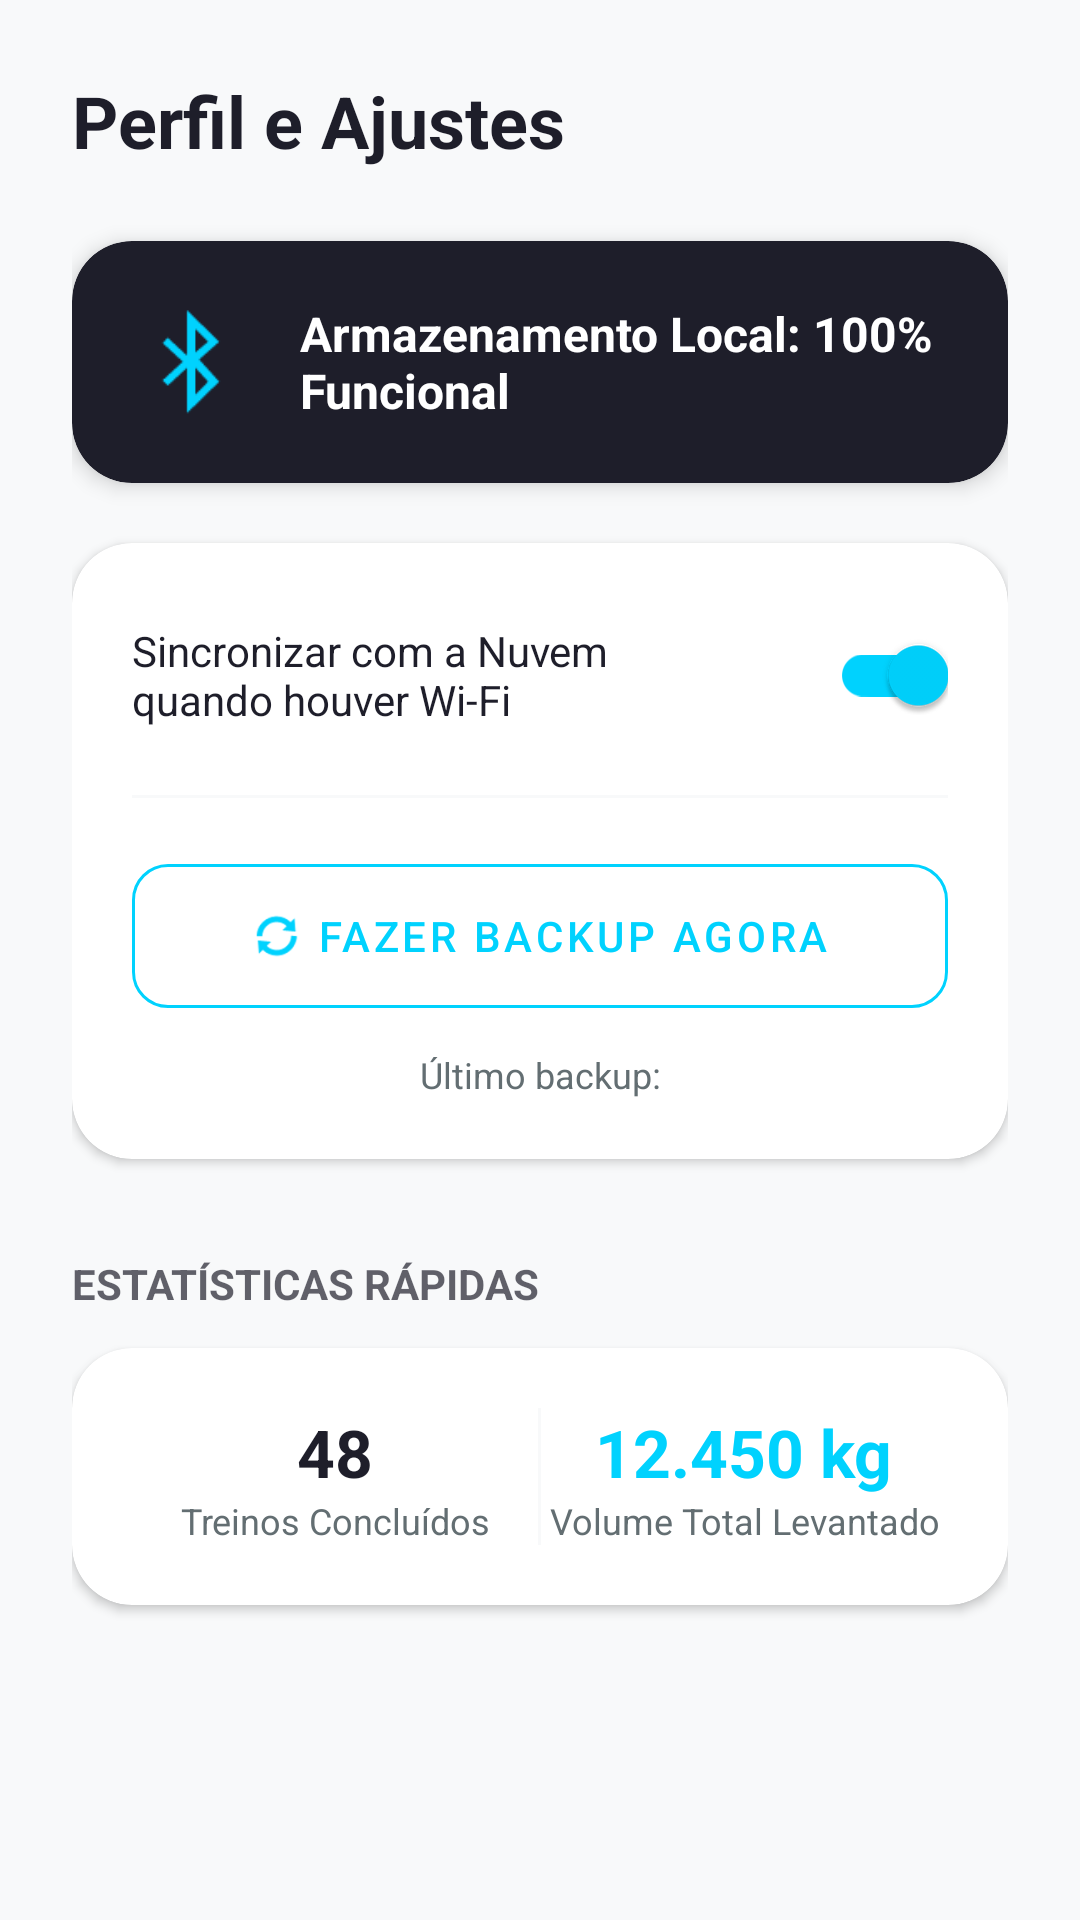

Here is an Android app screen rendered from its layout file. Give the layout XML and the strings, colors and styles it references.
<!-- AndroidManifest.xml: application theme Theme.GYMAPP -->
<!-- res/layout/fragment_profile.xml -->
<?xml version="1.0" encoding="utf-8"?>
<androidx.coordinatorlayout.widget.CoordinatorLayout xmlns:android="http://schemas.android.com/apk/res/android"
    xmlns:app="http://schemas.android.com/apk/res-auto"
    xmlns:tools="http://schemas.android.com/tools"
    android:layout_width="match_parent"
    android:layout_height="match_parent"
    android:background="@color/workout_bg">

    <androidx.core.widget.NestedScrollView
        android:layout_width="match_parent"
        android:layout_height="match_parent"
        android:fillViewport="true">

        <androidx.constraintlayout.widget.ConstraintLayout
            android:layout_width="match_parent"
            android:layout_height="wrap_content"
            android:padding="24dp">

            <TextView
                android:id="@+id/tvProfileTitle"
                android:layout_width="wrap_content"
                android:layout_height="wrap_content"
                android:text="@string/profile_label"
                android:textColor="@color/workout_card_dark"
                android:textSize="24sp"
                android:textStyle="bold"
                app:layout_constraintStart_toStartOf="parent"
                app:layout_constraintTop_toTopOf="parent" />

            
            <androidx.cardview.widget.CardView
                android:id="@+id/cvStorageStatus"
                android:layout_width="match_parent"
                android:layout_height="wrap_content"
                android:layout_marginTop="24dp"
                app:cardBackgroundColor="@color/workout_card_dark"
                app:cardCornerRadius="20dp"
                app:cardElevation="4dp"
                app:layout_constraintTop_toBottomOf="@id/tvProfileTitle">

                <LinearLayout
                    android:layout_width="match_parent"
                    android:layout_height="wrap_content"
                    android:gravity="center_vertical"
                    android:orientation="horizontal"
                    android:padding="20dp">

                    <ImageView
                        android:layout_width="40dp"
                        android:layout_height="40dp"
                        android:src="@android:drawable/stat_sys_data_bluetooth"
                        android:contentDescription="Status"
                        app:tint="@color/workout_cyan" />

                    <TextView
                        android:layout_width="wrap_content"
                        android:layout_height="wrap_content"
                        android:layout_marginStart="16dp"
                        android:text="@string/local_storage_status"
                        android:textColor="@color/white"
                        android:textSize="16sp"
                        android:textStyle="bold" />
                </LinearLayout>
            </androidx.cardview.widget.CardView>

            
            <androidx.cardview.widget.CardView
                android:id="@+id/cvCloudSettings"
                android:layout_width="match_parent"
                android:layout_height="wrap_content"
                android:layout_marginTop="20dp"
                app:cardBackgroundColor="@color/white"
                app:cardCornerRadius="20dp"
                app:cardElevation="2dp"
                app:layout_constraintTop_toBottomOf="@id/cvStorageStatus">

                <LinearLayout
                    android:layout_width="match_parent"
                    android:layout_height="wrap_content"
                    android:orientation="vertical"
                    android:padding="20dp">

                    <androidx.constraintlayout.widget.ConstraintLayout
                        android:layout_width="match_parent"
                        android:layout_height="wrap_content">

                        <TextView
                            android:layout_width="0dp"
                            android:layout_height="wrap_content"
                            android:layout_marginEnd="16dp"
                            android:text="@string/sync_cloud_wifi"
                            android:textColor="@color/workout_card_dark"
                            android:textSize="14sp"
                            app:layout_constraintBottom_toBottomOf="parent"
                            app:layout_constraintEnd_toStartOf="@+id/swSyncCloud"
                            app:layout_constraintStart_toStartOf="parent"
                            app:layout_constraintTop_toTopOf="parent" />

                        <com.google.android.material.switchmaterial.SwitchMaterial
                            android:id="@+id/swSyncCloud"
                            android:layout_width="wrap_content"
                            android:layout_height="wrap_content"
                            android:checked="true"
                            app:layout_constraintEnd_toEndOf="parent"
                            app:layout_constraintTop_toTopOf="parent"
                            app:thumbTint="@color/workout_cyan"
                            app:trackTint="@color/workout_cyan" />
                    </androidx.constraintlayout.widget.ConstraintLayout>

                    <View
                        android:layout_width="match_parent"
                        android:layout_height="1dp"
                        android:layout_marginVertical="16dp"
                        android:background="@color/workout_bg" />

                    <com.google.android.material.button.MaterialButton
                        android:id="@+id/btnBackup"
                        style="@style/Widget.MaterialComponents.Button.TextButton"
                        android:layout_width="match_parent"
                        android:layout_height="60dp"
                        android:text="@string/backup_now"
                        android:textColor="@color/workout_cyan"
                        app:icon="@android:drawable/ic_popup_sync"
                        app:iconGravity="textStart"
                        app:iconTint="@color/workout_cyan"
                        app:strokeColor="@color/workout_cyan"
                        app:strokeWidth="1dp"
                        app:cornerRadius="12dp" />

                    <TextView
                        android:layout_width="match_parent"
                        android:layout_height="wrap_content"
                        android:layout_marginTop="8dp"
                        android:gravity="center"
                        android:text="@string/last_backup_prefix"
                        android:textColor="@color/text_secondary"
                        android:textSize="12sp"
                        tools:text="Último backup: Hoje, às 12:45" />

                </LinearLayout>
            </androidx.cardview.widget.CardView>

            
            <TextView
                android:id="@+id/tvStatsTitle"
                android:layout_width="wrap_content"
                android:layout_height="wrap_content"
                android:layout_marginTop="32dp"
                android:text="ESTATÍSTICAS RÁPIDAS"
                android:textColor="@color/workout_card_dark"
                android:textSize="14sp"
                android:textStyle="bold"
                android:alpha="0.7"
                app:layout_constraintStart_toStartOf="parent"
                app:layout_constraintTop_toBottomOf="@id/cvCloudSettings" />

            <androidx.cardview.widget.CardView
                android:id="@+id/cvStats"
                android:layout_width="match_parent"
                android:layout_height="wrap_content"
                android:layout_marginTop="12dp"
                app:cardBackgroundColor="@color/white"
                app:cardCornerRadius="20dp"
                app:cardElevation="2dp"
                app:layout_constraintTop_toBottomOf="@id/tvStatsTitle">

                <LinearLayout
                    android:layout_width="match_parent"
                    android:layout_height="wrap_content"
                    android:orientation="horizontal"
                    android:padding="20dp"
                    android:weightSum="2">

                    <LinearLayout
                        android:layout_width="0dp"
                        android:layout_height="wrap_content"
                        android:layout_weight="1"
                        android:gravity="center"
                        android:orientation="vertical">

                        <TextView
                            android:layout_width="wrap_content"
                            android:layout_height="wrap_content"
                            android:text="@string/stats_workouts_value"
                            android:textColor="@color/workout_card_dark"
                            android:textSize="22sp"
                            android:textStyle="bold" />

                        <TextView
                            android:layout_width="wrap_content"
                            android:layout_height="wrap_content"
                            android:text="@string/stats_workouts_done"
                            android:textColor="@color/text_secondary"
                            android:textSize="12sp"
                            android:textAlignment="center" />
                    </LinearLayout>

                    <View
                        android:layout_width="1dp"
                        android:layout_height="match_parent"
                        android:background="@color/workout_bg" />

                    <LinearLayout
                        android:layout_width="0dp"
                        android:layout_height="wrap_content"
                        android:layout_weight="1"
                        android:gravity="center"
                        android:orientation="vertical">

                        <TextView
                            android:layout_width="wrap_content"
                            android:layout_height="wrap_content"
                            android:text="@string/stats_volume_value"
                            android:textColor="@color/workout_cyan"
                            android:textSize="22sp"
                            android:textStyle="bold" />

                        <TextView
                            android:layout_width="wrap_content"
                            android:layout_height="wrap_content"
                            android:text="@string/stats_total_volume"
                            android:textColor="@color/text_secondary"
                            android:textSize="12sp"
                            android:textAlignment="center" />
                    </LinearLayout>
                </LinearLayout>
            </androidx.cardview.widget.CardView>

        </androidx.constraintlayout.widget.ConstraintLayout>
    </androidx.core.widget.NestedScrollView>

</androidx.coordinatorlayout.widget.CoordinatorLayout>
<!-- resources referenced by this layout -->
<resources>
  <color name="text_secondary">#636E72</color>
  <color name="white">#FFFFFFFF</color>
  <color name="workout_bg">#F8F9FA</color>
  <color name="workout_card_dark">#1E1E2A</color>
  <color name="workout_cyan">#00D2FE</color>
  <string name="backup_now">Fazer Backup Agora</string>
  <string name="last_backup_prefix">Último backup: </string>
  <string name="local_storage_status">Armazenamento Local: 100% Funcional</string>
  <string name="profile_label">Perfil e Ajustes</string>
  <string name="stats_total_volume">Volume Total Levantado</string>
  <string name="stats_volume_value">12.450 kg</string>
  <string name="stats_workouts_done">Treinos Concluídos</string>
  <string name="stats_workouts_value">48</string>
  <string name="sync_cloud_wifi">Sincronizar com a Nuvem quando houver Wi-Fi</string>
  <style name="Theme.GYMAPP" parent="Base.Theme.GYMAPP" />
  <style name="Base.Theme.GYMAPP" parent="Theme.Material3.DayNight.NoActionBar">
          
          
      </style>
</resources>
